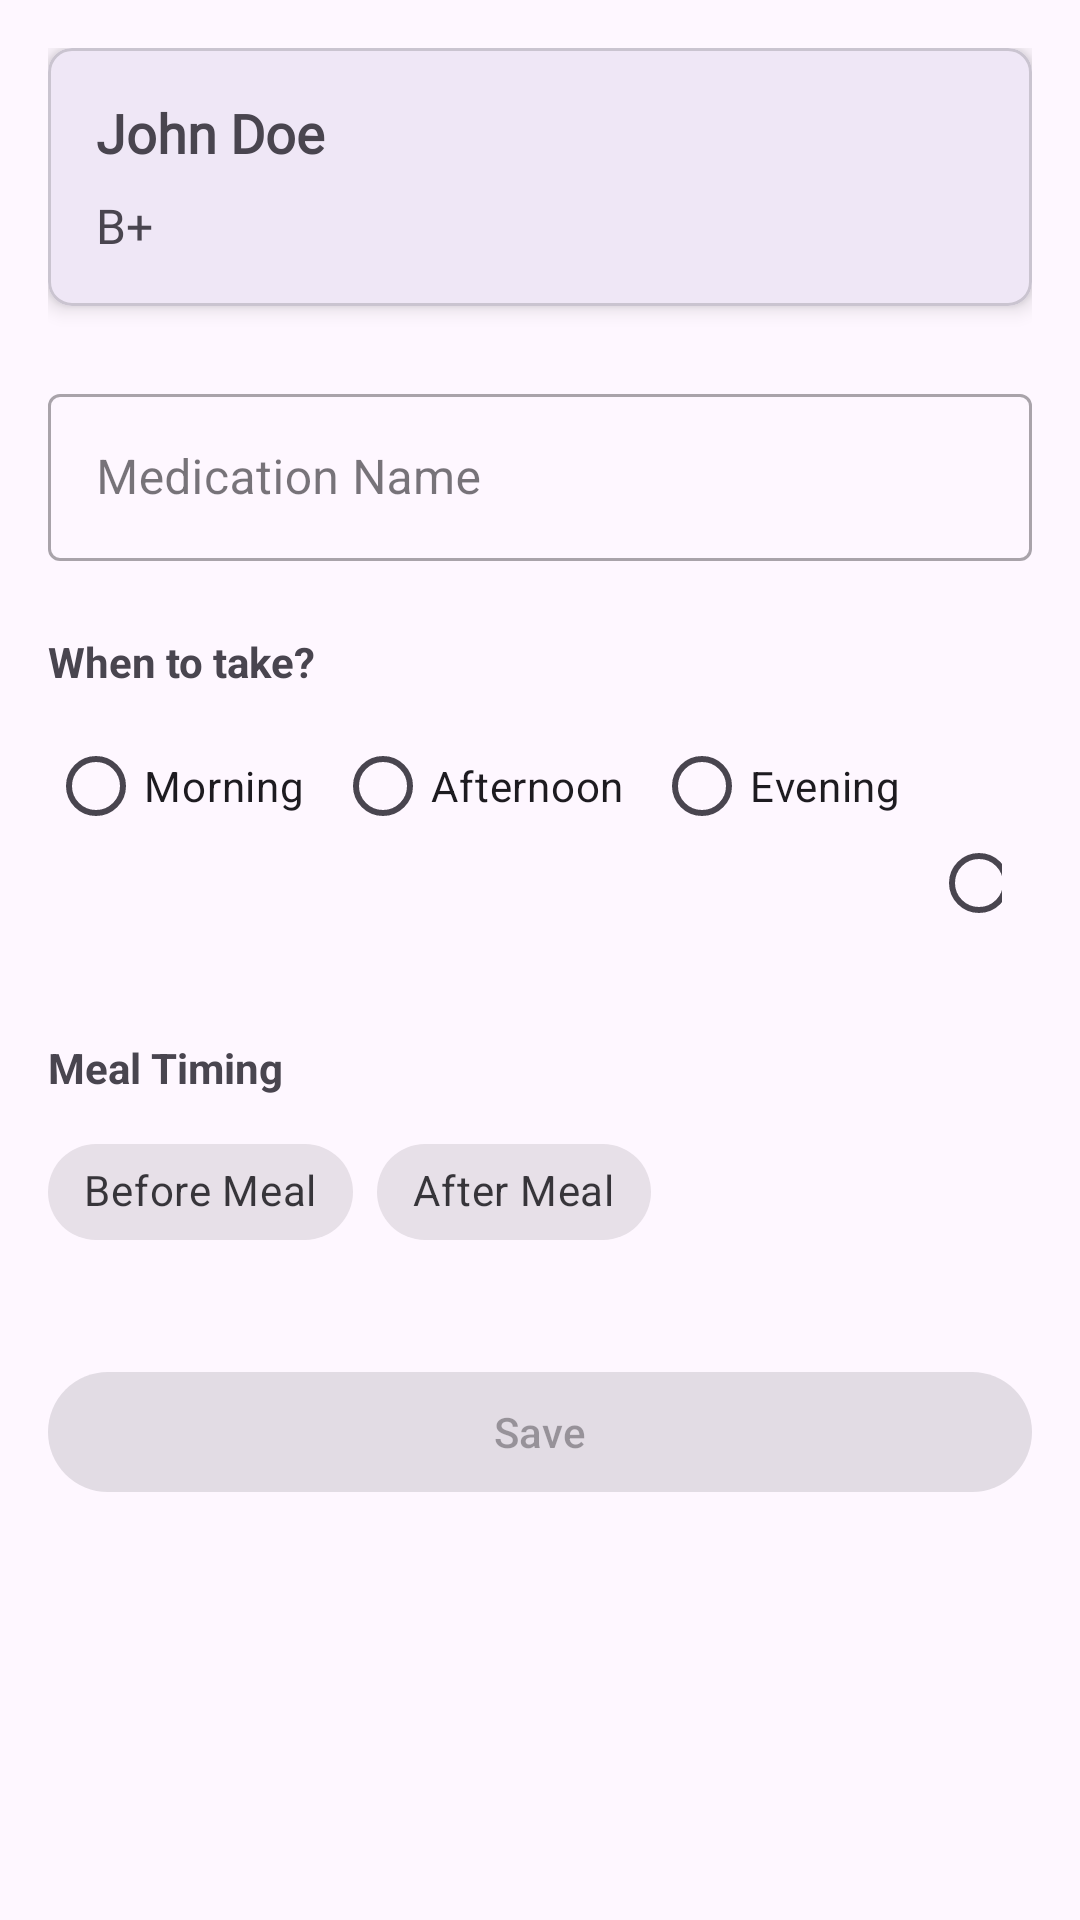

This screen was rendered from an Android layout file. Write that file and the resources it references.
<!-- AndroidManifest.xml: application theme Theme.MyApplication -->
<!-- res/layout/activity_prescription.xml -->
<?xml version="1.0" encoding="utf-8"?>
<androidx.constraintlayout.widget.ConstraintLayout
    xmlns:android="http://schemas.android.com/apk/res/android"
    xmlns:app="http://schemas.android.com/apk/res-auto"
    xmlns:tools="http://schemas.android.com/tools"
    android:layout_width="match_parent"
    android:layout_height="match_parent"
    android:padding="16dp">

    <com.google.android.material.card.MaterialCardView
        android:id="@+id/userDetailsCard"
        android:layout_width="match_parent"
        android:layout_height="wrap_content"
        app:cardCornerRadius="8dp"
        app:cardElevation="4dp"
        app:layout_constraintTop_toTopOf="parent">

        <LinearLayout
            android:layout_width="match_parent"
            android:layout_height="wrap_content"
            android:orientation="vertical"
            android:padding="16dp">

            <TextView
                android:id="@+id/nameTextView"
                android:layout_width="match_parent"
                android:layout_height="wrap_content"
                android:text="John Doe"
                android:fontFamily="@font/lufgasemibold"
                android:textSize="18sp"
                android:textStyle="bold"/>

            <TextView
                android:id="@+id/bloodGroupTextView"
                android:layout_width="match_parent"
                android:layout_height="wrap_content"
                android:text="B+"
                android:fontFamily="@font/lufgasemibold"
                android:layout_marginTop="8dp"
                android:textSize="16sp"/>
        </LinearLayout>
    </com.google.android.material.card.MaterialCardView>

    <com.google.android.material.textfield.TextInputLayout
        android:id="@+id/medicationNameLayout"
        android:layout_width="match_parent"
        android:layout_height="wrap_content"
        android:layout_marginTop="24dp"
        android:hint="@string/medication_name"
        app:layout_constraintTop_toBottomOf="@id/userDetailsCard"
        style="@style/Widget.MaterialComponents.TextInputLayout.OutlinedBox">

        <com.google.android.material.textfield.TextInputEditText
            android:id="@+id/medicationNameEdit"
            android:layout_width="match_parent"
            android:layout_height="wrap_content"
            android:inputType="textCapWords"/>
    </com.google.android.material.textfield.TextInputLayout>

    <TextView
        android:id="@+id/timingLabel"
        android:layout_width="wrap_content"
        android:layout_height="wrap_content"
        android:text="@string/when_to_take"
        android:textStyle="bold"
        android:layout_marginTop="24dp"
        app:layout_constraintTop_toBottomOf="@id/medicationNameLayout"
        app:layout_constraintStart_toStartOf="parent"/>

    <RadioGroup
        android:id="@+id/timingRadioGroup"
        android:layout_width="match_parent"
        android:layout_height="wrap_content"
        android:orientation="horizontal"
        android:layout_marginTop="8dp"
        app:layout_constraintTop_toBottomOf="@id/timingLabel">

        <com.google.android.material.radiobutton.MaterialRadioButton
            android:id="@+id/morningRadio"
            android:layout_width="wrap_content"
            android:layout_height="wrap_content"
            android:text="Morning"
            android:layout_marginEnd="10dp"/>

        <com.google.android.material.radiobutton.MaterialRadioButton
            android:id="@+id/afternoonRadio"
            android:layout_width="wrap_content"
            android:layout_height="wrap_content"
            android:text="Afternoon"
            android:layout_marginEnd="10dp"/>

        <com.google.android.material.radiobutton.MaterialRadioButton
            android:id="@+id/eveningRadio"
            android:layout_width="wrap_content"
            android:layout_height="wrap_content"
            android:text="Evening"
            android:layout_marginEnd="10dp" />

        <com.google.android.material.radiobutton.MaterialRadioButton
            android:id="@+id/nightRadio"
            android:layout_width="wrap_content"
            android:layout_height="wrap_content"
            android:text="Night"
            android:layout_marginEnd="10dp"/>

    </RadioGroup>

    <TextView
        android:id="@+id/mealTimingLabel"
        android:layout_width="wrap_content"
        android:layout_height="wrap_content"
        android:text="@string/meal_timing"
        android:textStyle="bold"
        android:layout_marginTop="24dp"
        app:layout_constraintTop_toBottomOf="@id/timingRadioGroup"
        app:layout_constraintStart_toStartOf="parent"/>

    <com.google.android.material.chip.ChipGroup
        android:id="@+id/mealTimingGroup"
        android:layout_width="match_parent"
        android:layout_height="wrap_content"
        android:layout_marginTop="8dp"
        app:singleSelection="true"
        app:layout_constraintTop_toBottomOf="@id/mealTimingLabel">

        <com.google.android.material.chip.Chip
            android:id="@+id/beforeMealChip"
            android:layout_width="wrap_content"
            android:layout_height="wrap_content"
            android:text="@string/before_meal"
            style="@style/Widget.MaterialComponents.Chip.Choice"/>

        <com.google.android.material.chip.Chip
            android:id="@+id/afterMealChip"
            android:layout_width="wrap_content"
            android:layout_height="wrap_content"
            android:text="@string/after_meal"
            style="@style/Widget.MaterialComponents.Chip.Choice"/>
    </com.google.android.material.chip.ChipGroup>

    <com.google.android.material.button.MaterialButton
        android:id="@+id/saveButton"
        android:layout_width="match_parent"
        android:layout_height="wrap_content"
        android:text="@string/save"
        android:layout_marginTop="32dp"
        android:enabled="false"
        app:layout_constraintTop_toBottomOf="@id/mealTimingGroup"/>

</androidx.constraintlayout.widget.ConstraintLayout>
<!-- resources referenced by this layout -->
<resources>
  <string name="after_meal">After Meal</string>
  <string name="before_meal">Before Meal</string>
  <string name="meal_timing">Meal Timing</string>
  <string name="medication_name">Medication Name</string>
  <string name="save">Save</string>
  <string name="when_to_take">When to take?</string>
  <style name="Theme.MyApplication" parent="Base.Theme.MyApplication" />
  <style name="Base.Theme.MyApplication" parent="Theme.Material3.DayNight.NoActionBar">
          
          
      </style>
</resources>
